Run: headless pygame with SDL's dummy video driver; simulated clock (each Clock.tick advances the game by its frame time, no real sleeping); random seed 0; keys injected as events and as key.get_pressed() state; no mouse input.
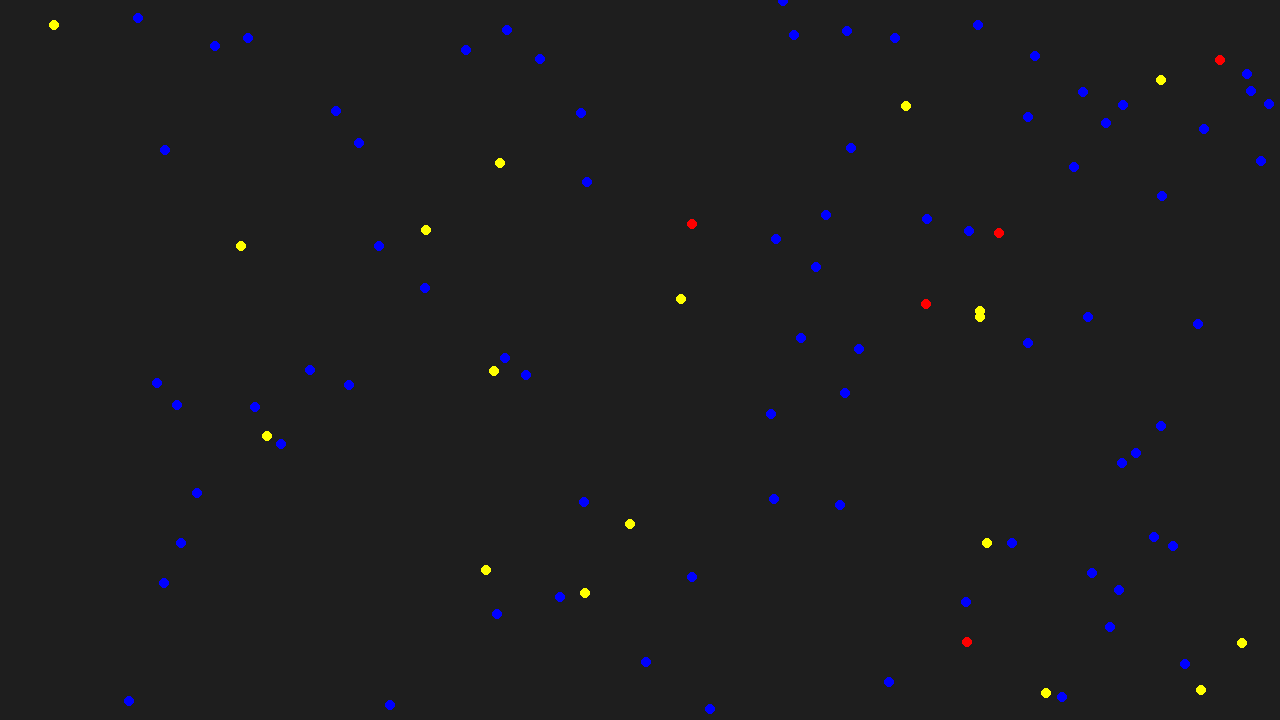
Frame 1 of 4 · flips 1–60 · no input
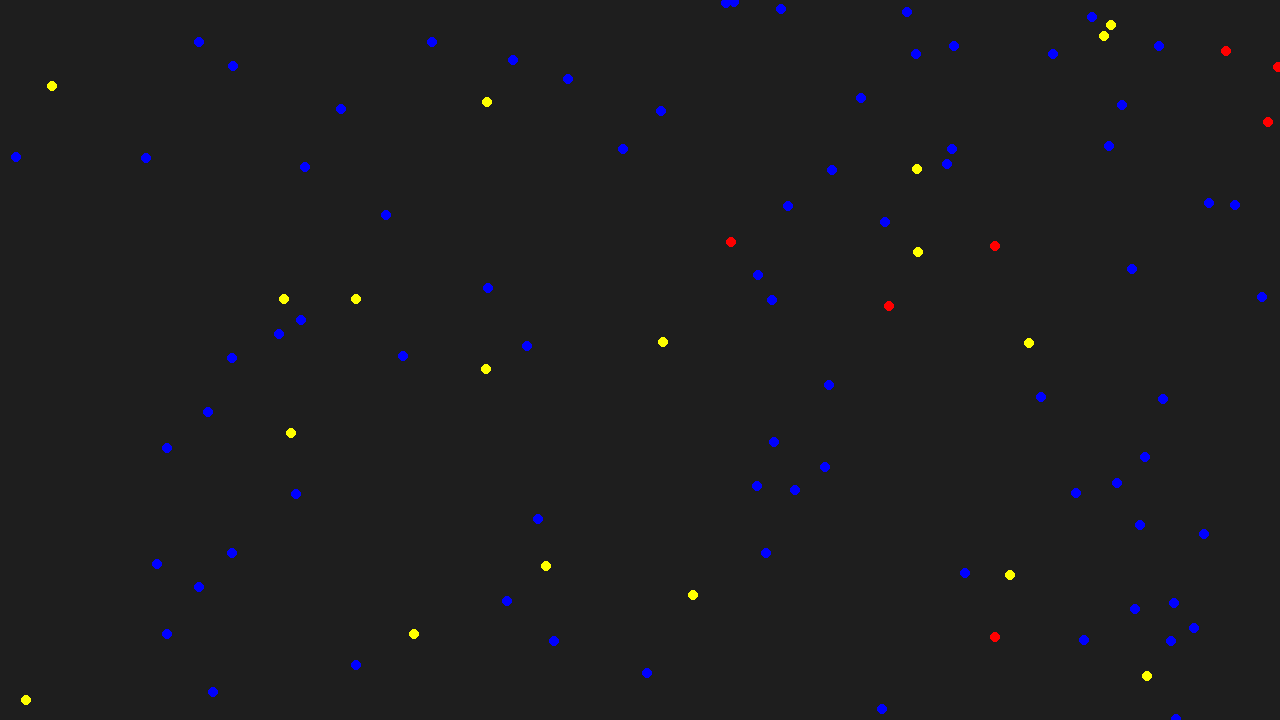
Frame 2 of 4 · flips 61–180 · tapped SPACE, RETURN · held RIGHT (→), D
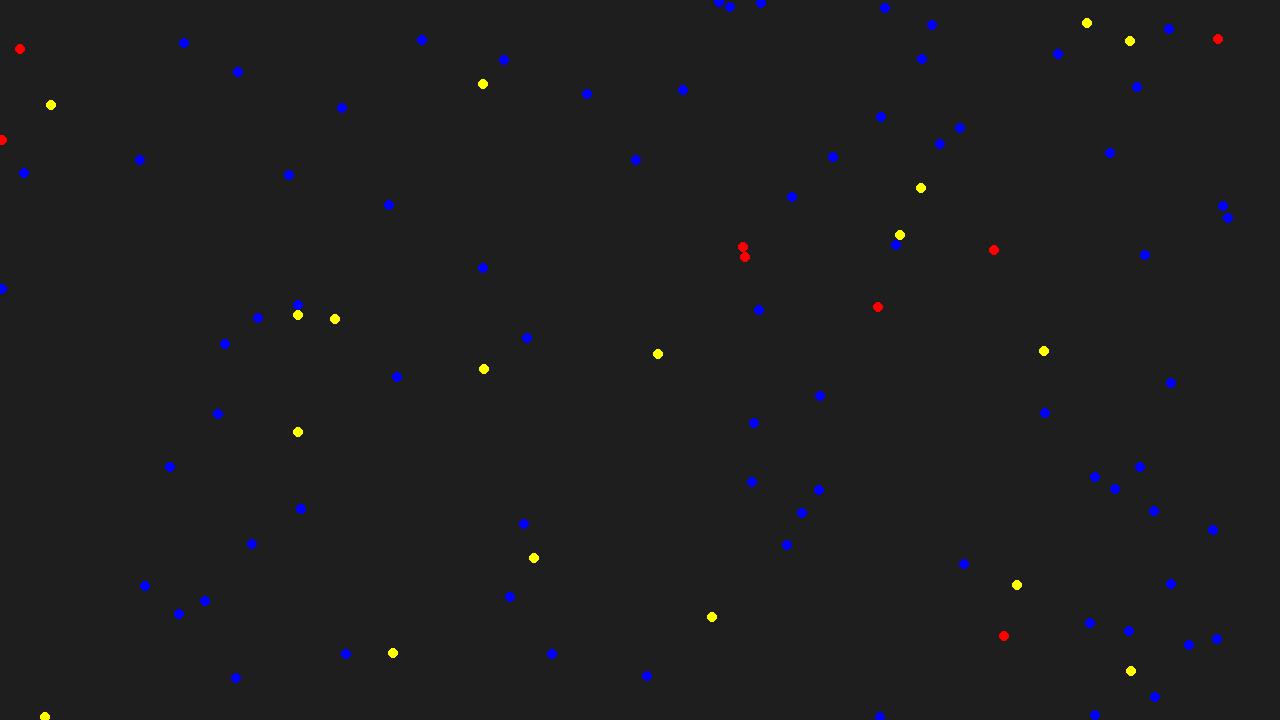
Frame 3 of 4 · flips 181–300 · held DOWN (↓), S
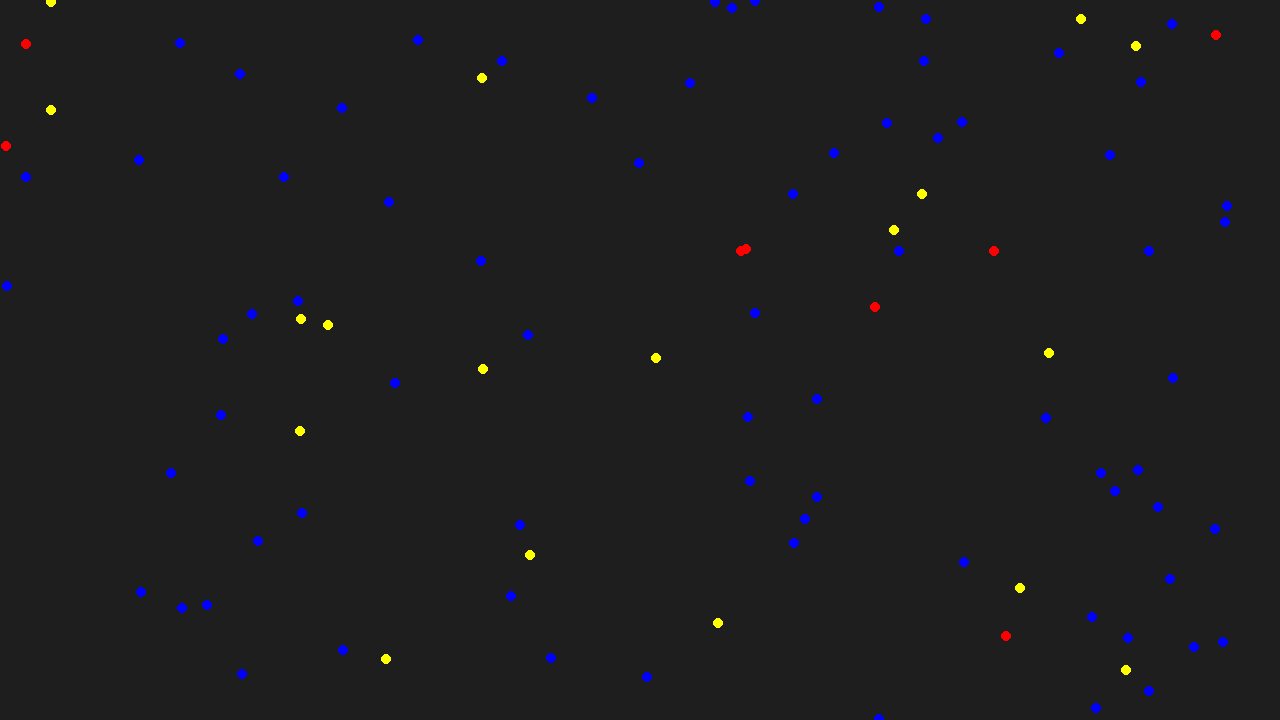
Frame 4 of 4 · flips 301–420 · held LEFT (←), A, UP (↑), W

The pygame program that drew these frames:

import pygame
import random
import math

# Constants
WIDTH, HEIGHT = 1280, 720
AGENT_COUNT = 100
INITIAL_INFECTED_COUNT = 5
RADIUS = 5
MAX_SPEED = 2
INFECTION_RADIUS = 10
INFECTION_PROBABILITY = 0.1
RECOVERY_TIME = 500  # Time steps
VACCINATION_RATE = 0.2  # Percentage of population vaccinated
SOCIAL_DISTANCING = True  # Toggle social distancing

# Colors
BACKGROUND_COLOR = (30, 30, 30)
HEALTHY_COLOR = (0, 255, 0)
INFECTED_COLOR = (255, 0, 0)
RECOVERED_COLOR = (0, 0, 255)
VACCINATED_COLOR = (255, 255, 0)

class Agent:
    def __init__(self, infected=False, vaccinated=False):
        self.x = random.uniform(0, WIDTH)
        self.y = random.uniform(0, HEIGHT)
        self.vx = random.uniform(-MAX_SPEED, MAX_SPEED)
        self.vy = random.uniform(-MAX_SPEED, MAX_SPEED)
        self.infected = infected
        self.vaccinated = vaccinated
        self.recovery_time = RECOVERY_TIME if infected else 0

    def update(self, agents):
        # Move the agent
        self.x += self.vx
        self.y += self.vy

        # Wrap around edges
        if self.x < 0: self.x += WIDTH
        elif self.x >= WIDTH: self.x -= WIDTH
        if self.y < 0: self.y += HEIGHT
        elif self.y >= HEIGHT: self.y -= HEIGHT

        # Social distancing effect
        if SOCIAL_DISTANCING:
            self.vx *= 0.99
            self.vy *= 0.99

        # Update infection status
        if self.infected:
            self.recovery_time -= 1
            if self.recovery_time <= 0:
                self.infected = False

        # Check for infection spread
        if not self.infected and not self.vaccinated:
            for agent in agents:
                if agent.infected:
                    distance = math.sqrt((self.x - agent.x)**2 + (self.y - agent.y)**2)
                    if distance < INFECTION_RADIUS and random.random() < INFECTION_PROBABILITY:
                        self.infected = True
                        self.recovery_time = RECOVERY_TIME
                        break

    def draw(self, screen):
        if self.infected:
            color = INFECTED_COLOR
        elif self.vaccinated:
            color = VACCINATED_COLOR
        elif self.recovery_time < RECOVERY_TIME:
            color = RECOVERED_COLOR
        else:
            color = HEALTHY_COLOR
        pygame.draw.circle(screen, color, (int(self.x), int(self.y)), RADIUS)

# Initialize Pygame
pygame.init()
screen = pygame.display.set_mode((WIDTH, HEIGHT))
pygame.display.set_caption("Policy Impact Simulation")

# Main loop
def main():
    agents = [Agent(infected=True if i < INITIAL_INFECTED_COUNT else False, vaccinated=True if random.random() < VACCINATION_RATE else False) for i in range(AGENT_COUNT)]
    clock = pygame.time.Clock()
    running = True

    while running:
        for event in pygame.event.get():
            if event.type == pygame.QUIT:
                running = False

        screen.fill(BACKGROUND_COLOR)

        for agent in agents:
            agent.update(agents)
            agent.draw(screen)

        pygame.display.flip()
        clock.tick(60)

    pygame.quit()

if __name__ == "__main__":
    main()
